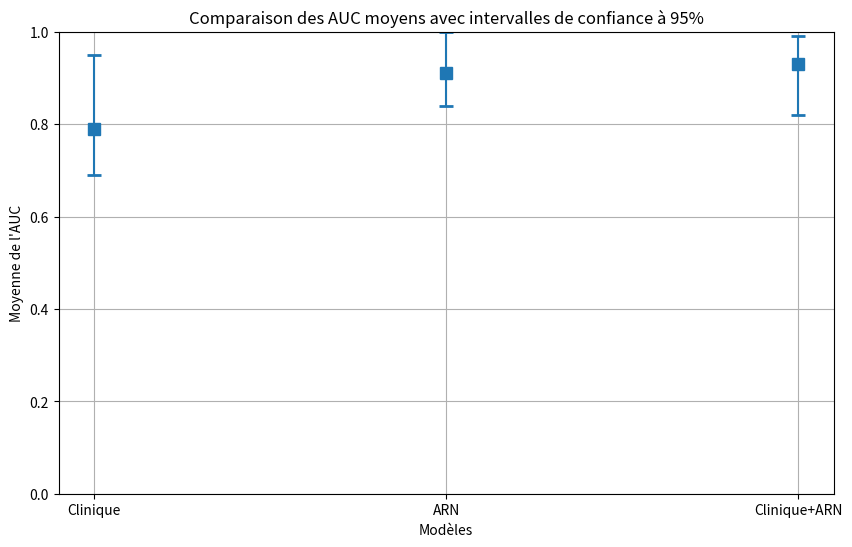

This chart was generated by the following Python code:
# -*- coding: utf-8 -*-
"""
Created on Fri Jul  5 12:32:26 2024

[redacted]
"""

import matplotlib.pyplot as plt
from math import sqrt

# Données
modeles = ['Clinique', 'ARN', 'Clinique+ARN']
moyennes = [0.79, 0.91, 0.93]
ecart_types = [sqrt(0.00824), sqrt(0.00299), sqrt(0.00168)]  # écart-type = sqrt(variance)
ci_bas = [0.69, 0.84, 0.82]
ci_haut = [0.95, 1.00, 0.99]

# Calculer les erreurs pour les barres d'erreur
erreurs = [[moy - bas for moy, bas in zip(moyennes, ci_bas)], 
           [haut - moy for haut, moy in zip(ci_haut, moyennes)]]

# Créer le diagramme
plt.figure(figsize=(10, 6))
plt.errorbar(modeles, moyennes, yerr=erreurs, fmt='o', capsize=5, capthick=2, marker='s', markersize=8)

# Ajouter les labels et le titre
plt.xlabel('Modèles')
plt.ylabel('Moyenne de l\'AUC')
plt.title('Comparaison des AUC moyens avec intervalles de confiance à 95%')
plt.ylim(0, 1.0)

# Afficher le diagramme
plt.grid(True)
plt.show()